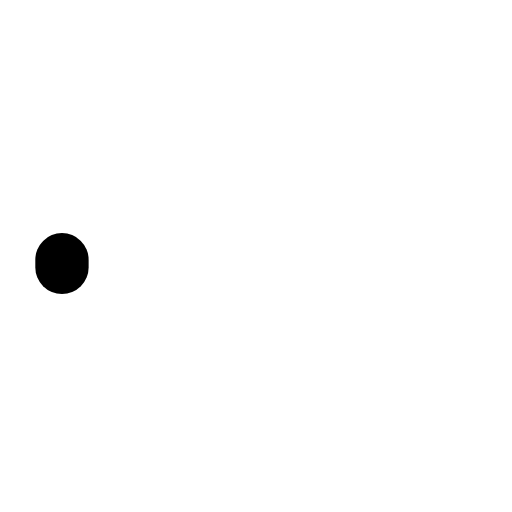
t = 0.00 s
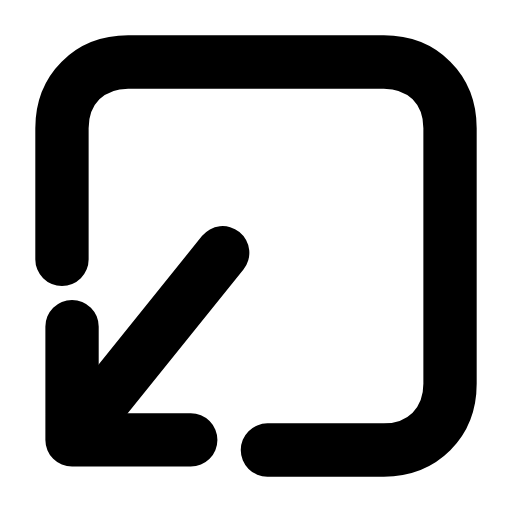
t = 0.28 s
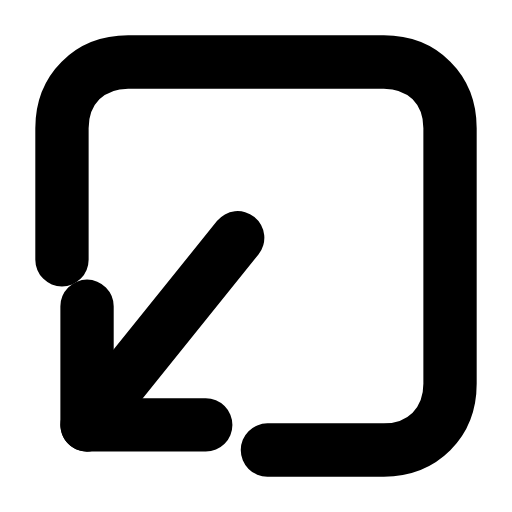
t = 0.56 s
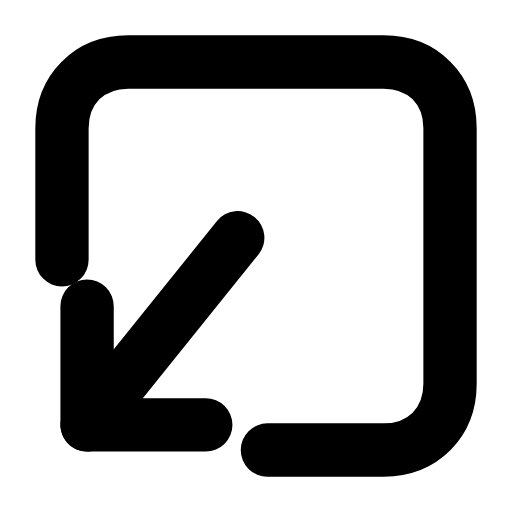
t = 0.83 s
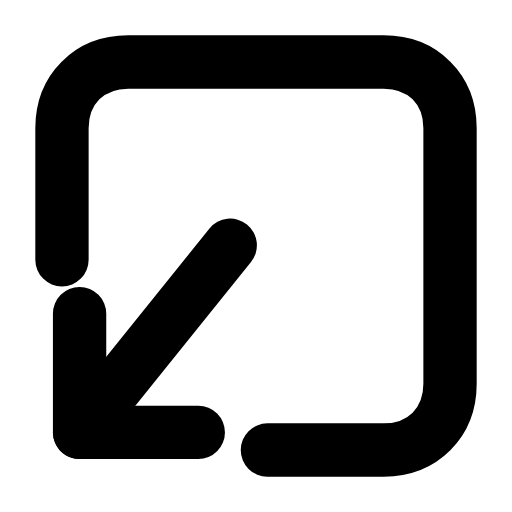
t = 1.13 s
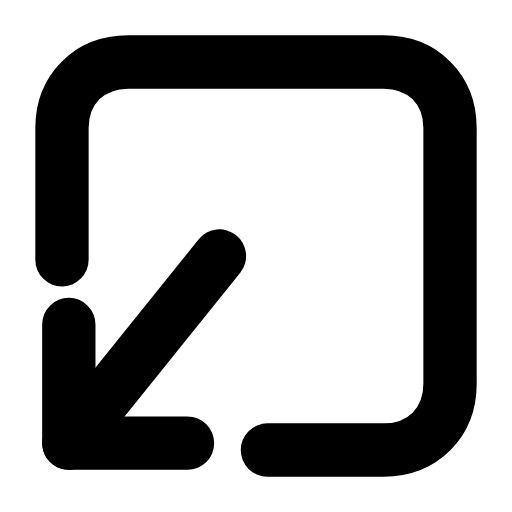
t = 1.24 s

The animated SVG that drew these frames (rendered in a browser with its animation timeline set to each time). Animation: 4 SMIL elements (animate=3,animateTransform=1); one cycle of 1.70 s, repeats indefinitely.

<svg xmlns="http://www.w3.org/2000/svg" width="24" height="24" viewBox="0 0 24 24" fill="none"><g transform="translate(-0.84 -0.84) scale(1.07)"><path stroke="currentColor" stroke-width="2.336" stroke-linecap="round" stroke-linejoin="round" fill="none" d="M12.5 20.5L17.6 20.5C19.3 20.5 20.5 19.3 20.5 17.6L20.5 6.4C20.5 4.7 19.3 3.5 17.6 3.5L6.4 3.5C4.7 3.5 3.5 4.7 3.5 6.4L3.5 12.5" pathLength="1" stroke-dasharray="1"><animate attributeName="stroke-dashoffset" values="1;1;0;0;0;0;1;1;1" keyTimes="0;0;0.189;0.45;0.6;0.774;0.9;0.9;1" dur="1.7s" repeatCount="indefinite" calcMode="spline" keySplines="0.16 1 0.3 1;0.16 1 0.3 1;0.16 1 0.3 1;0.16 1 0.3 1;0.16 1 0.3 1;0.16 1 0.3 1;0.16 1 0.3 1;0.16 1 0.3 1"/></path><g><animateTransform attributeName="transform" type="translate" values="0 0;0 0;-0.8 0.8;0 0;0 0;0 0;0 0;-0.8 0.8;0 0;0 0;0 0" keyTimes="0;0.135;0.2475;0.36;0.45;0.6;0.66;0.735;0.81;0.9;1" dur="1.7s" repeatCount="indefinite" calcMode="spline" keySplines="0.16 1 0.3 1;0.16 1 0.3 1;0.16 1 0.3 1;0.16 1 0.3 1;0.16 1 0.3 1;0.16 1 0.3 1;0.16 1 0.3 1;0.16 1 0.3 1;0.16 1 0.3 1;0.16 1 0.3 1"/><line stroke="currentColor" stroke-width="2.336" stroke-linecap="round" stroke-linejoin="round" fill="none" x1="11.2" x2="4.6" y1="11.2" y2="19.4" pathLength="1" stroke-dasharray="1"><animate attributeName="stroke-dashoffset" values="1;1;0;0;0;0;1;1;1" keyTimes="0;0.0315;0.2205;0.45;0.6;0.753;0.879;0.9;1" dur="1.7s" repeatCount="indefinite" calcMode="spline" keySplines="0.16 1 0.3 1;0.16 1 0.3 1;0.16 1 0.3 1;0.16 1 0.3 1;0.16 1 0.3 1;0.16 1 0.3 1;0.16 1 0.3 1;0.16 1 0.3 1"/></line><path stroke="currentColor" stroke-width="2.336" stroke-linecap="round" stroke-linejoin="round" fill="none" d="M9.8 19.4L4.6 19.4L4.6 14.2" pathLength="1" stroke-dasharray="1"><animate attributeName="stroke-dashoffset" values="1;1;0;0;0;0;1;1;1" keyTimes="0;0.063;0.252;0.45;0.6;0.732;0.858;0.9;1" dur="1.7s" repeatCount="indefinite" calcMode="spline" keySplines="0.16 1 0.3 1;0.16 1 0.3 1;0.16 1 0.3 1;0.16 1 0.3 1;0.16 1 0.3 1;0.16 1 0.3 1;0.16 1 0.3 1;0.16 1 0.3 1"/></path></g></g></svg>
